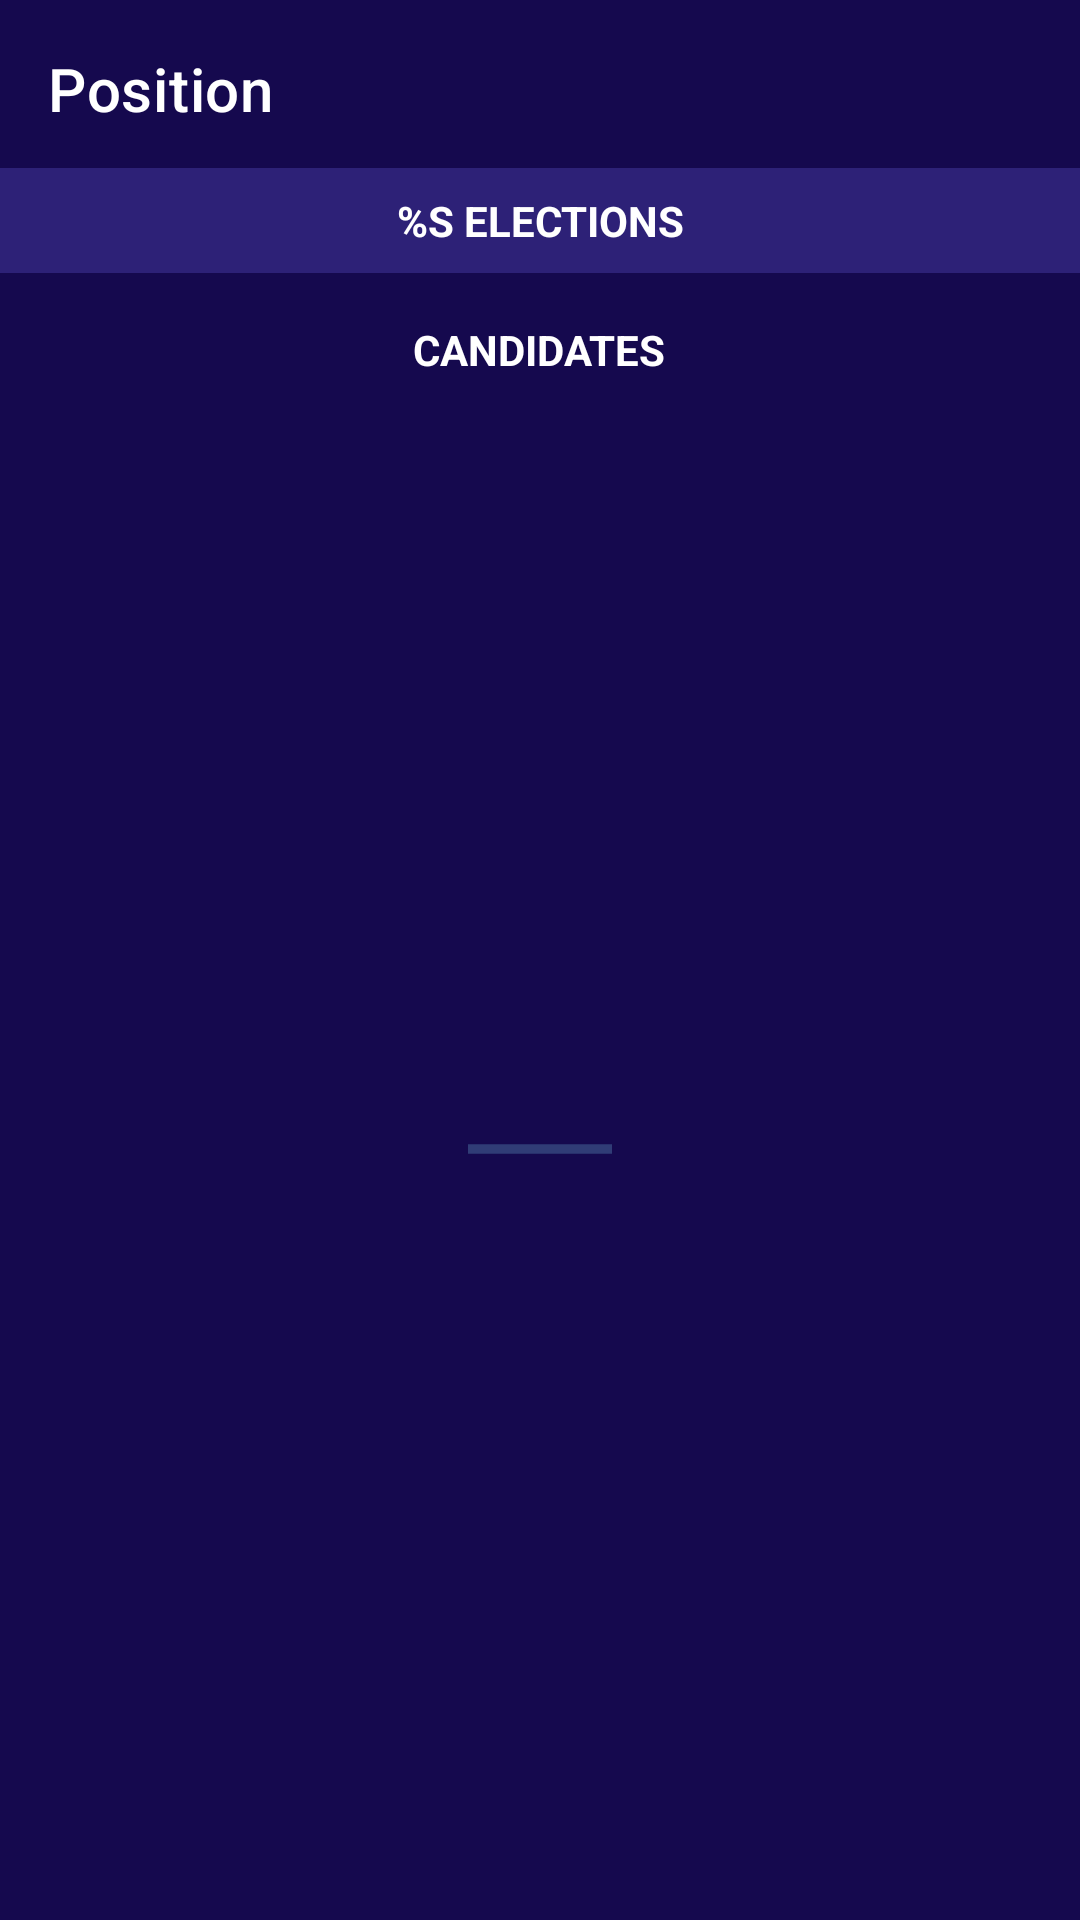

Android layout source for this screen:
<!-- AndroidManifest.xml: application theme Theme.EVote -->
<!-- res/layout/fragment_admin_candidate.xml -->
<?xml version="1.0" encoding="utf-8"?>
<LinearLayout xmlns:android="http://schemas.android.com/apk/res/android"
    xmlns:app="http://schemas.android.com/apk/res-auto"
    xmlns:tools="http://schemas.android.com/tools"
    android:layout_width="match_parent"
    android:layout_height="match_parent"
    android:orientation="vertical"
    tools:context=".admin.AdminCandidateFragment">

    <RelativeLayout
        android:id="@+id/top_layout"
        android:layout_width="match_parent"
        android:layout_height="?actionBarSize"
        app:layout_constraintStart_toStartOf="parent"
        app:layout_constraintTop_toTopOf="parent">

        <TextView
            android:id="@+id/position_text_view"
            android:layout_width="wrap_content"
            android:layout_height="match_parent"
            android:layout_alignParentStart="true"
            android:layout_centerVertical="true"
            android:layout_marginEnd="40dp"
            android:layout_toStartOf="@id/logout_image"
            android:drawablePadding="8dp"
            android:gravity="center_vertical"
            android:padding="16dp"
            android:text="@string/position"
            android:textAppearance="@style/TextAppearance.MaterialComponents.Headline6"
            android:textColor="@color/white"
            app:drawableStartCompat="@drawable/ic_back" />

        <ImageView
            android:id="@+id/logout_image"
            android:layout_width="wrap_content"
            android:layout_height="match_parent"
            android:layout_alignParentEnd="true"
            android:layout_centerVertical="true"
            android:background="?selectableItemBackgroundBorderless"
            android:clickable="true"
            android:focusable="true"
            android:importantForAccessibility="no"
            android:padding="16dp"
            android:src="@drawable/ic_logout" />

    </RelativeLayout>

    <TextView
        android:id="@+id/title_text"
        android:layout_width="match_parent"
        android:layout_height="wrap_content"
        android:background="#2D2177"
        android:padding="8dp"
        android:text="@string/elections"
        android:textAlignment="center"
        android:textAllCaps="true"
        android:textColor="@color/white"
        android:textStyle="bold" />

    <TextView
        android:layout_width="wrap_content"
        android:layout_height="wrap_content"
        android:layout_gravity="center_horizontal"
        android:layout_marginTop="16dp"
        android:text="@string/candidates"
        android:textAllCaps="true"
        android:textColor="@color/white"
        android:textStyle="bold" />

    <androidx.recyclerview.widget.RecyclerView
        android:id="@+id/candidates_recycler"
        android:layout_width="match_parent"
        android:layout_height="match_parent"
        android:layout_marginTop="16dp"
        android:visibility="gone"
        app:layoutManager="androidx.recyclerview.widget.LinearLayoutManager"
        tools:listitem="@layout/candidates_list_item" />

    <LinearLayout
        android:id="@+id/error_layout"
        android:layout_width="match_parent"
        android:layout_height="match_parent"
        android:gravity="center"
        android:orientation="vertical">

        <ProgressBar
            android:id="@+id/loading_progress"
            style="?android:progressBarStyleHorizontal"
            android:layout_width="wrap_content"
            android:layout_height="wrap_content"
            android:indeterminate="true" />

        <TextView
            android:id="@+id/error_text"
            android:layout_width="wrap_content"
            android:layout_height="wrap_content"
            android:layout_gravity="center_horizontal"
            android:layout_marginTop="16dp"
            android:text="@string/no_candidates"
            android:textColor="@color/teal_200"
            android:visibility="gone" />

    </LinearLayout>

</LinearLayout>
<!-- res/layout/candidates_list_item.xml (included above) -->
<?xml version="1.0" encoding="utf-8"?>
<androidx.constraintlayout.widget.ConstraintLayout xmlns:android="http://schemas.android.com/apk/res/android"
    xmlns:app="http://schemas.android.com/apk/res-auto"
    xmlns:tools="http://schemas.android.com/tools"
    android:layout_width="match_parent"
    android:layout_height="wrap_content"
    android:padding="16dp">

    <de.hdodenhof.circleimageview.CircleImageView
        android:id="@+id/photo_image"
        android:layout_width="36dp"
        android:layout_height="36dp"
        android:src="@drawable/nom1"
        app:civ_border_color="@color/white"
        app:civ_border_width="1dp"
        app:layout_constraintStart_toStartOf="parent"
        app:layout_constraintTop_toTopOf="parent" />

    <TextView
        android:id="@+id/name_text"
        android:layout_width="wrap_content"
        android:layout_height="wrap_content"
        android:layout_marginStart="16dp"
        android:textColor="@color/white"
        android:textStyle="bold"
        app:layout_constraintStart_toEndOf="@id/photo_image"
        app:layout_constraintTop_toTopOf="@id/photo_image"
        tools:text="John Doe" />

    <TextView
        android:id="@+id/level_text"
        android:layout_width="wrap_content"
        android:layout_height="wrap_content"
        android:layout_marginStart="16dp"
        android:textColor="@color/white"
        app:layout_constraintStart_toEndOf="@id/photo_image"
        app:layout_constraintTop_toBottomOf="@id/name_text"
        tools:text="HND 2" />

    <TextView
        android:id="@+id/vote_text"
        android:layout_width="wrap_content"
        android:layout_height="wrap_content"
        android:layout_marginTop="4dp"
        android:textColor="@color/teal_200"
        app:layout_constraintBottom_toBottomOf="parent"
        app:layout_constraintEnd_toEndOf="parent"
        tools:text="25 votes" />

</androidx.constraintlayout.widget.ConstraintLayout>
<!-- resources referenced by this layout -->
<resources>
  <color name="teal_200">#FF81D1EB</color>
  <color name="white">#FFFFFFFF</color>
  <!-- drawable nom1: png bitmap (drawable, 1886 bytes) -->
  <string name="candidates">Candidates</string>
  <string name="elections">%s Elections</string>
  <string name="no_candidates">No registered/approved candidates for %s yet.</string>
  <string name="position">Position</string>
  <style name="Theme.EVote" parent="Theme.MaterialComponents.Light.NoActionBar">
          
          <item name="colorPrimary">@color/purple_500</item>
          <item name="colorPrimaryVariant">@color/purple_700</item>
          <item name="colorOnPrimary">@color/white</item>
          
          <item name="colorSecondary">@color/teal_200</item>
          <item name="colorSecondaryVariant">@color/teal_700</item>
          <item name="colorOnSecondary">@color/black</item>
          
          <item name="android:statusBarColor" tools:targetApi="l">?attr/colorPrimaryVariant</item>
          
          <item name="android:windowBackground">@color/purple_700</item>
          <item name="android:navigationBarColor">@color/purple_700</item>
      </style>
  <color name="purple_500">#FF400ECF</color>
  <color name="purple_700">#FF15094E</color>
  <color name="teal_700">#FF281D60</color>
  <color name="black">#FF000000</color>
</resources>
